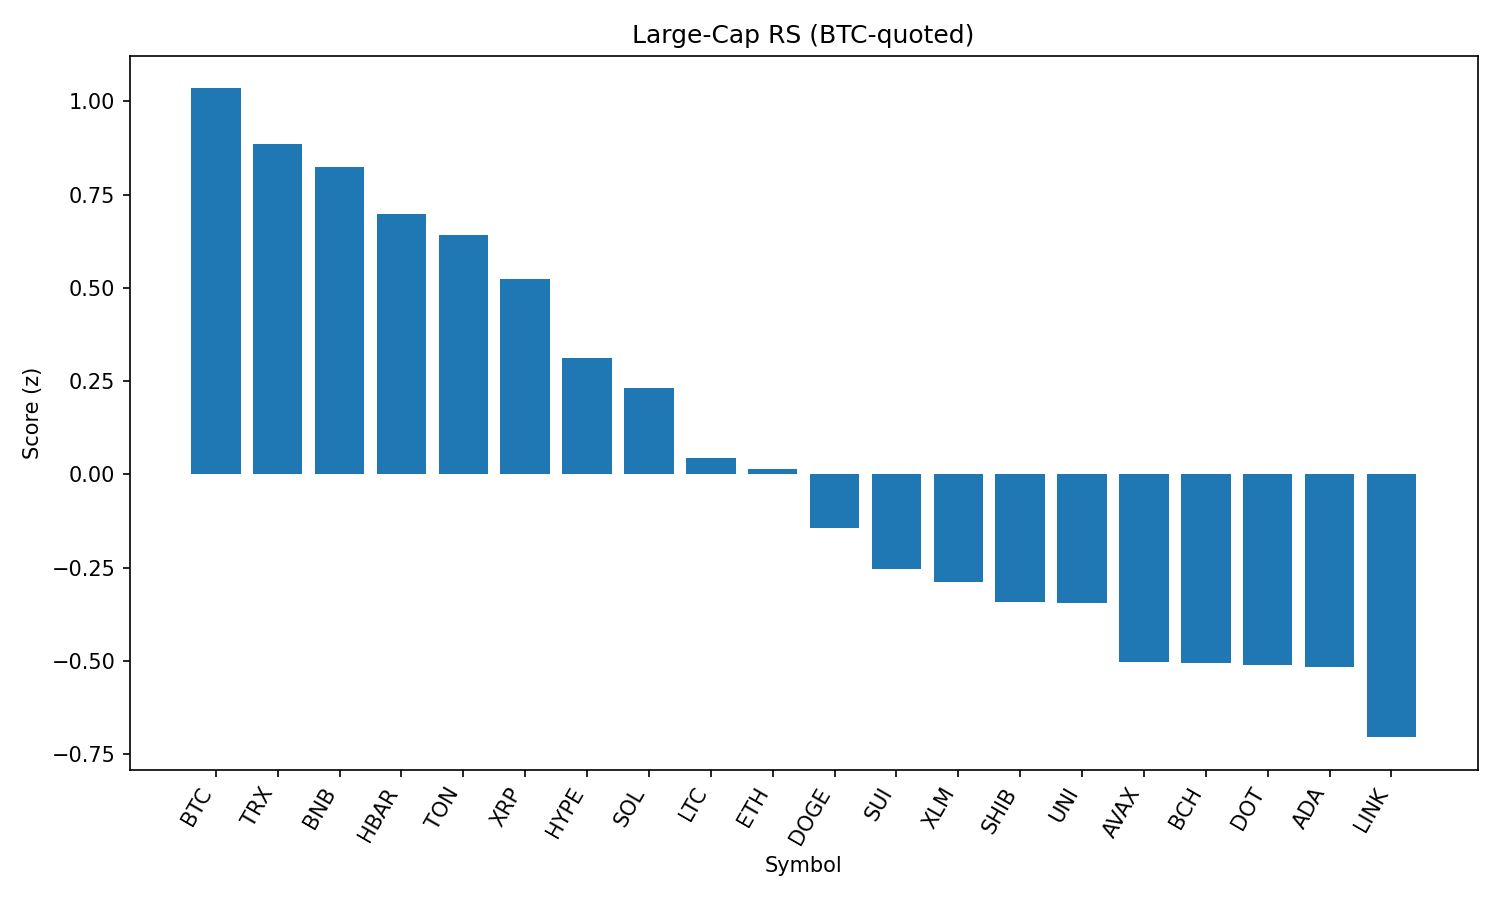

Values plotted in this chart, from the file beside it:
rank, name, symbol, price_btc, price_usd, pct_1h_btc, pct_24h_btc, pct_7d_btc, market_cap_rank, market_cap_usd, volume_usd, score
1, Bitcoin, BTC, 1.0, 110069, 0.0, 0.0, 0.0, 1, 2192243478005, 38030916681, 1.034
2, TRON, TRX, 3.09e-06, 0.3406, -0.07289, 0.2763, -2.127, 10, 32241856378, 787461698, 0.8846
3, BNB, BNB, 0.00779, 857.3, -0.2141, 1.234, 3.474, 5, 119327505885, 1603039542, 0.8251
4, Hedera, HBAR, 2.09e-06, 0.2302, -0.04167, -1.523, 0.3903, 24, 9758807083, 300596608, 0.6992
5, Toncoin, TON, 2.796e-05, 3.08, -0.1625, -0.3219, -4.02, 29, 7893591114, 278973564, 0.6407
6, XRP, XRP, 2.602e-05, 2.86, -0.1371, -1.86, 2.634, 3, 170417525473, 6124455378, 0.5244
7, Hyperliquid, HYPE, 0.0004039, 44.44, 0.02851, -5.515, 8.891, 17, 12038423209, 393611239, 0.3109
8, Solana, SOL, 0.001892, 208.2, -0.5102, -0.3258, 16.22, 6, 112430948704, 12952932331, 0.2305
9, Litecoin, LTC, 0.0009978, 109.8, -0.5198, -0.464, -2.649, 27, 8373484280, 479935620, 0.04436
10, Ethereum, ETH, 0.03969, 4368, -0.4209, -2.498, 3.376, 2, 526665517324, 30815521928, 0.01462
11, Dogecoin, DOGE, 1.95e-06, 0.2141, -0.5242, -1.983, 1.935, 9, 32256387612, 1805449353, -0.1426
12, Sui, SUI, 3.038e-05, 3.34, -0.5813, -1.988, -0.4876, 19, 11730021378, 1068970247, -0.2543
13, Stellar, XLM, 3.31e-06, 0.3647, -0.5498, -2.416, -4.27, 20, 11444110037, 306698970, -0.2886
14, Shiba Inu, SHIB, 1.10809e-10, 1.219e-05, -0.7313, -0.8962, 0.6396, 30, 7177464715, 184464329, -0.3422
15, Uniswap, UNI, 8.727e-05, 9.6, -0.6221, -1.916, -5.395, 34, 5764928013, 304892570, -0.3444
16, Avalanche, AVAX, 0.0002174, 23.93, -0.8617, -0.8262, 7.406, 22, 10102661058, 715375839, -0.5014
17, Bitcoin Cash, BCH, 0.004866, 535.5, -0.73, -1.938, -2.229, 21, 10662003833, 238685569, -0.5041
18, Polkadot, DOT, 3.453e-05, 3.8, -0.8127, -1.219, 2.26, 35, 5779868597, 400776110, -0.5099
19, Cardano, ADA, 7.48e-06, 0.8234, -0.6719, -2.801, -0.7485, 11, 30041557226, 1625643923, -0.5167
20, Chainlink, LINK, 0.0002127, 23.41, -1, -0.1652, -4.055, 13, 15849048860, 2859217749, -0.7042
21, Cronos, CRO, 2.67e-06, 0.2942, -0.7749, -11.18, 108.2, 23, 9892595209, 1541218237, -1.158
